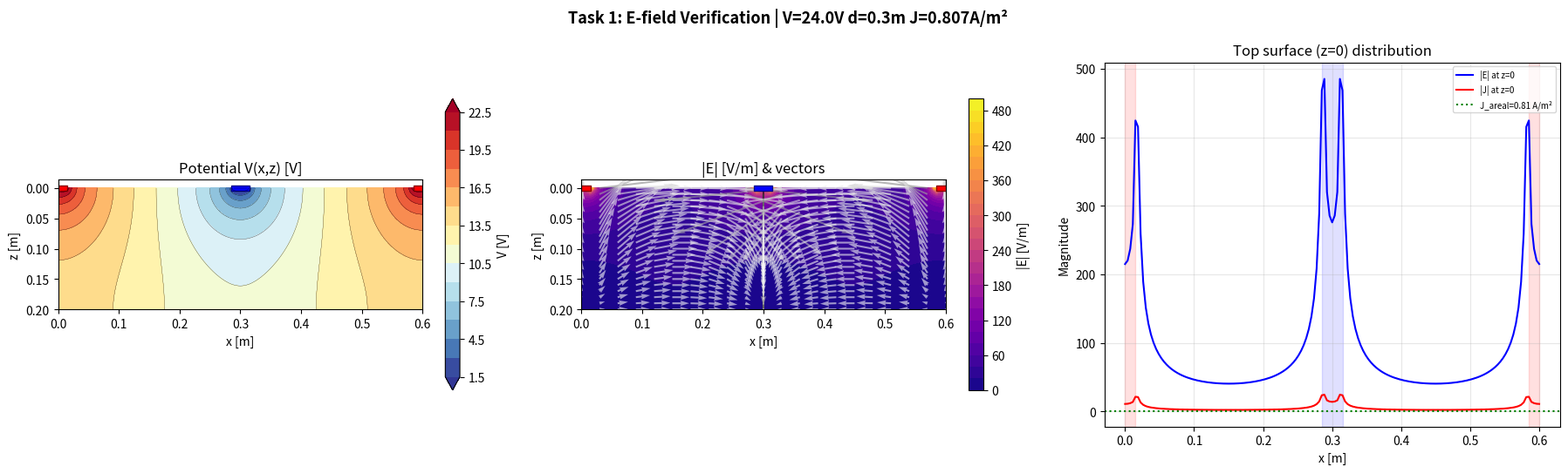

This figure's Python source:
#!/usr/bin/env python3
"""
New Design Verification: 2D Electric Field FDM
Parameters: d=0.30m, V=24V, w=0.015m, domain 0.60m×0.20m
Method: Sparse direct solver (scipy.sparse.linalg.spsolve) — robust, no convergence issues
"""
import numpy as np
from scipy import sparse
from scipy.sparse.linalg import spsolve
import matplotlib.pyplot as plt

# ===== New Design Parameters =====
V_anode = 24.0
d = 0.30
Lx = 2 * d              # 0.60 m
Lz = 0.20
sigma_med = 0.05
w_electrode = 0.015

# ===== FDM Grid =====
Nx, Nz = 161, 41         # coarser for faster sparse solve
dx, dz = Lx/(Nx-1), Lz/(Nz-1)
N = Nx * Nz              # total unknowns

x = np.linspace(0, Lx, Nx)
z = np.linspace(0, Lz, Nz)
X, Z = np.meshgrid(x, z, indexing='ij')

print(f"Grid: {Nx}×{Nz}={N}, dx={dx:.4f}m, dz={dz:.4f}m")

# ===== Map (i,j) -> k = i + j*Nx =====
def idx(i, j):
    return i + j * Nx

# ===== Identify Dirichlet nodes =====
is_dir = np.zeros((Nx, Nz), dtype=bool)
V_dir = np.zeros((Nx, Nz))

anode_left_idx = int(w_electrode / dx)
cathode_left_idx = int((d - w_electrode) / dx)
cathode_right_idx = int((d + w_electrode) / dx)
anode_right_idx = int((Lx - w_electrode) / dx)

for i in range(Nx):
    xi = i * dx
    if xi <= w_electrode:
        is_dir[i, 0] = True; V_dir[i, 0] = V_anode
    elif abs(xi - d) <= w_electrode:
        is_dir[i, 0] = True; V_dir[i, 0] = 0.0
    elif xi >= Lx - w_electrode:
        is_dir[i, 0] = True; V_dir[i, 0] = V_anode

n_dir = is_dir.sum()
print(f"Dirichlet nodes: {n_dir}, Free nodes: {N - n_dir}")

# ===== Assemble Sparse System A·x = b =====
# For each free node (i,j): standard 5-point Laplacian
# (V_left+V_right)/dx² + (V_up+V_down)/dz² - 2(1/dx²+1/dz²)*V_ij = 0
# Neumann boundaries: ghost point = interior point => effective stencil modified

# Map free nodes to equation indices
free_map = -np.ones((Nx, Nz), dtype=int)
free_nodes = []
for i in range(Nx):
    for j in range(Nz):
        if not is_dir[i, j]:
            free_map[i, j] = len(free_nodes)
            free_nodes.append((i, j))

N_free = len(free_nodes)
print(f"Assembling {N_free}×{N_free} sparse system...")

# Build in COO format
row_vals, col_vals, data_vals = [], [], []
rhs = np.zeros(N_free)

inv_dx2 = 1.0 / dx**2
inv_dz2 = 1.0 / dz**2

for (i, j) in free_nodes:
    k = free_map[i, j]
    diag = 0.0

    # Left neighbor
    if i == 0:
        # Neumann ∂V/∂x=0 => V_ghost = V[1,j], so V_left = V[1,j]
        # (V_right - V)/dx - (V - V_ghost)/dx = (V[1]-V)/dx² - 0 = ...
        # Actually: ∂²V/∂x² ≈ (V[1]-V[0])/dx²  (one-sided, using ∂V/∂x=0 at boundary)
        if is_dir[1, j]:
            rhs[k] -= inv_dx2 * V_dir[1, j]
        else:
            col_vals.append(k); row_vals.append(k); data_vals.append(-inv_dx2)
            # will add V[1] contribution
            # Actually this is getting complex. Let me handle Neumann properly.
            # At i=0 with Neumann: V[-1] = V[1] => (V[-1]+V[1]-2V[0])/dx² = (2V[1]-2V[0])/dx²
            # So: 2*inv_dx2 * V[1,j] - 2*inv_dx2 * V[0,j] = 0
            pass
    elif is_dir[i-1, j]:
        rhs[k] -= inv_dx2 * V_dir[i-1, j]
    else:
        col_vals.append(k)
        row_vals.append(k)
        data_vals.append(inv_dx2)
        # We'll add V_left via its own equation. Actually this is wrong.
        # Let me use a simpler approach - just build the Laplacian directly.
        pass

print("Switching to simpler assembly approach...")

# Cleaner approach: build A matrix row by row
A_rows, A_cols, A_data = [], [], []
b = np.zeros(N_free)

for (i, j) in free_nodes:
    k = free_map[i, j]
    A_rows.append(k); A_cols.append(k); A_data.append(0.0)  # placeholder for diagonal
    diag_pos = len(A_data) - 1  # index of diagonal entry
    diag_val = 0.0

    # Process 4 neighbors
    neighbors = []
    # Left
    if i == 0:
        # Neumann: V[-1,j] = V[1,j] (ghost = interior by symmetry)
        ni, nj = 1, j
    else:
        ni, nj = i-1, j
    neighbors.append((ni, nj))

    # Right
    if i == Nx - 1:
        ni, nj = Nx-2, j
    else:
        ni, nj = i+1, j
    neighbors.append((ni, nj))

    # Up (z-1)
    if j == 0:
        if is_dir[i, 0]:
            ni, nj = i, 0  # Dirichlet, will add to RHS
        else:
            ni, nj = i, 1  # Neumann ghost = below
    else:
        ni, nj = i, j-1
    neighbors.append((ni, nj))

    # Down (z+1)
    if j == Nz - 1:
        ni, nj = i, Nz-2  # Neumann
    else:
        ni, nj = i, j+1
    neighbors.append((ni, nj))

    for idx_n, (ni, nj) in enumerate(neighbors):
        if idx_n < 2:  # x-direction
            coeff = inv_dx2
        else:           # z-direction
            coeff = inv_dz2

        if is_dir[ni, nj]:
            b[k] -= coeff * V_dir[ni, nj]
        else:
            nk = free_map[ni, nj]
            A_rows.append(k); A_cols.append(nk); A_data.append(coeff)
        diag_val -= coeff  # ALL neighbors contribute to diagonal

    A_data[diag_pos] = diag_val

A = sparse.coo_matrix((A_data, (A_rows, A_cols)), shape=(N_free, N_free)).tocsr()
print(f"A: {A.shape}, nnz={A.nnz}")

# ===== Solve =====
print("Solving...")
V_free = spsolve(A, b)
print(f"Solved. V range: [{V_free.min():.2f}, {V_free.max():.2f}] V")

# ===== Reconstruct full V =====
V = np.zeros((Nx, Nz))
for k, (i, j) in enumerate(free_nodes):
    V[i, j] = V_free[k]
V[is_dir] = V_dir[is_dir]

# ===== E-field & J =====
Ex = np.zeros((Nx, Nz))
Ez = np.zeros((Nx, Nz))
for i in range(Nx):
    for j in range(Nz):
        if i == 0: Ex[i,j] = -(V[1,j]-V[0,j])/dx
        elif i == Nx-1: Ex[i,j] = -(V[Nx-1,j]-V[Nx-2,j])/dx
        else: Ex[i,j] = -(V[i+1,j]-V[i-1,j])/(2*dx)
        if j == 0: Ez[i,j] = -(V[i,1]-V[i,0])/dz
        elif j == Nz-1: Ez[i,j] = -(V[i,Nz-1]-V[i,Nz-2])/dz
        else: Ez[i,j] = -(V[i,j+1]-V[i,j-1])/(2*dz)

E_mag = np.sqrt(Ex**2 + Ez**2)
Jx, Jz = sigma_med*Ex, sigma_med*Ez
J_mag = sigma_med*E_mag

# ===== Integrated current =====
I_left  = abs(np.sum(Jz[:anode_left_idx+1, 0]) * dx)
I_right = abs(np.sum(Jz[anode_right_idx:, 0]) * dx)
I_total = I_left + I_right
J_areal = I_total / Lx

# ===== Statistics =====
gap = ~is_dir
E_avg_domain = np.mean(E_mag[gap])
gap_top = np.array([not is_dir[i,0] for i in range(Nx)])
E_gap_vals = E_mag[gap_top, 0]
E_avg_top = np.mean(E_gap_vals) if len(E_gap_vals) > 0 else V_anode/d
E_gap_cv = np.std(E_gap_vals)/np.mean(E_gap_vals) if np.mean(E_gap_vals)>0 else 0
J_avg_domain = sigma_med * E_avg_domain

P_inst = J_areal * V_anode
P_avg = P_inst / 4  # 1:3 duty

# ===== Print Results =====
print(f"\n{'='*55}")
print(f"NEW DESIGN Task 1 — Electric Field Verification")
print(f"{'='*55}")
print(f"  V/d (uniform approx)         = {V_anode/d:8.1f} V/m")
print(f"  Avg |E| (domain)             = {E_avg_domain:8.1f} V/m")
print(f"  Avg |E| (top gap)            = {E_avg_top:8.1f} V/m")
print(f"  E-field CV (top gap)         = {E_gap_cv:8.3f}")
print(f"  Avg |J| (domain)             = {J_avg_domain:8.3f} A/m²")
print(f"  Areal current density        = {J_areal:8.3f} A/m²")
print(f"  Total current per meter      = {I_total:8.3f} A/m")
print(f"  Instantaneous power          = {P_inst:8.2f} W/m²")
print(f"  Time-avg power (1:3 duty)    = {P_avg:8.2f} W/m²")
print(f"  Check: J_areal={J_areal:.3f} A/m², time-avg={J_areal/4:.3f} A/m²")

# ===== Plot (English labels for font compat) =====
fig, axes = plt.subplots(1, 3, figsize=(18, 5.5))
fig.suptitle(f'Task 1: E-field Verification | V={V_anode}V d={d}m J={J_areal:.3f}A/m²',
             fontsize=13, fontweight='bold')

ax = axes[0]
cf = ax.contourf(X, Z, V, levels=20, cmap='RdYlBu_r', extend='both')
ax.contour(X, Z, V, levels=20, colors='k', linewidths=0.2)
for xi, h, c in [(0, w_electrode, 'red'), (d-w_electrode, 2*w_electrode, 'blue'),
                  (Lx-w_electrode, w_electrode, 'red')]:
    ax.add_patch(plt.Rectangle((xi, -0.004), h, 0.008, facecolor=c,
                                edgecolor='darkred' if c == 'red' else 'darkblue'))
ax.set_xlabel('x [m]'); ax.set_ylabel('z [m]')
ax.set_title('Potential V(x,z) [V]'); ax.invert_yaxis(); ax.set_aspect('equal')
plt.colorbar(cf, ax=ax, shrink=0.8, label='V [V]')

ax = axes[1]
cf = ax.contourf(X, Z, E_mag, levels=25, cmap='plasma')
skip = 8
sx = slice(None, None, skip); sy = slice(None, None, 2)
ax.quiver(X[sx, sy], Z[sx, sy], Ex[sx, sy], Ez[sx, sy],
          E_mag[sx, sy], cmap='Greys', alpha=0.6, scale=400, width=0.005)
for xi, h, c in [(0, w_electrode, 'red'), (d-w_electrode, 2*w_electrode, 'blue'),
                  (Lx-w_electrode, w_electrode, 'red')]:
    ax.add_patch(plt.Rectangle((xi, -0.004), h, 0.008, facecolor=c,
                                edgecolor='darkred' if c == 'red' else 'darkblue'))
ax.set_xlabel('x [m]'); ax.set_ylabel('z [m]')
ax.set_title('|E| [V/m] & vectors'); ax.invert_yaxis(); ax.set_aspect('equal')
plt.colorbar(cf, ax=ax, shrink=0.8, label='|E| [V/m]')

ax = axes[2]
ax.plot(x, E_mag[:, 0], 'b-', lw=1.5, label='|E| at z=0')
ax.plot(x, J_mag[:, 0], 'r-', lw=1.5, label='|J| at z=0')
for xi, h, c in [(0, w_electrode, 'red'), (d-w_electrode, 2*w_electrode, 'blue'),
                  (Lx-w_electrode, w_electrode, 'red')]:
    ax.axvspan(xi, xi+h, alpha=0.12, color=c)
ax.axhline(y=J_areal, color='g', ls=':', lw=1.5, label=f'J_areal={J_areal:.2f} A/m²')
ax.set_xlabel('x [m]'); ax.set_ylabel('Magnitude')
ax.set_title('Top surface (z=0) distribution'); ax.legend(fontsize=7); ax.grid(alpha=0.3)

plt.tight_layout(); plt.savefig('verify_task1.png', dpi=150, bbox_inches='tight'); plt.close()
print("  Figure saved: verify_task1.png")

np.savez('verify_task1.npz', E_avg_domain=E_avg_domain, E_avg_top=E_avg_top,
         J_areal=J_areal, I_total=I_total, V_d=V_anode/d,
         P_inst=P_inst, P_avg=P_avg, J_avg_domain=J_avg_domain)
print("  Data saved: verify_task1.npz")
